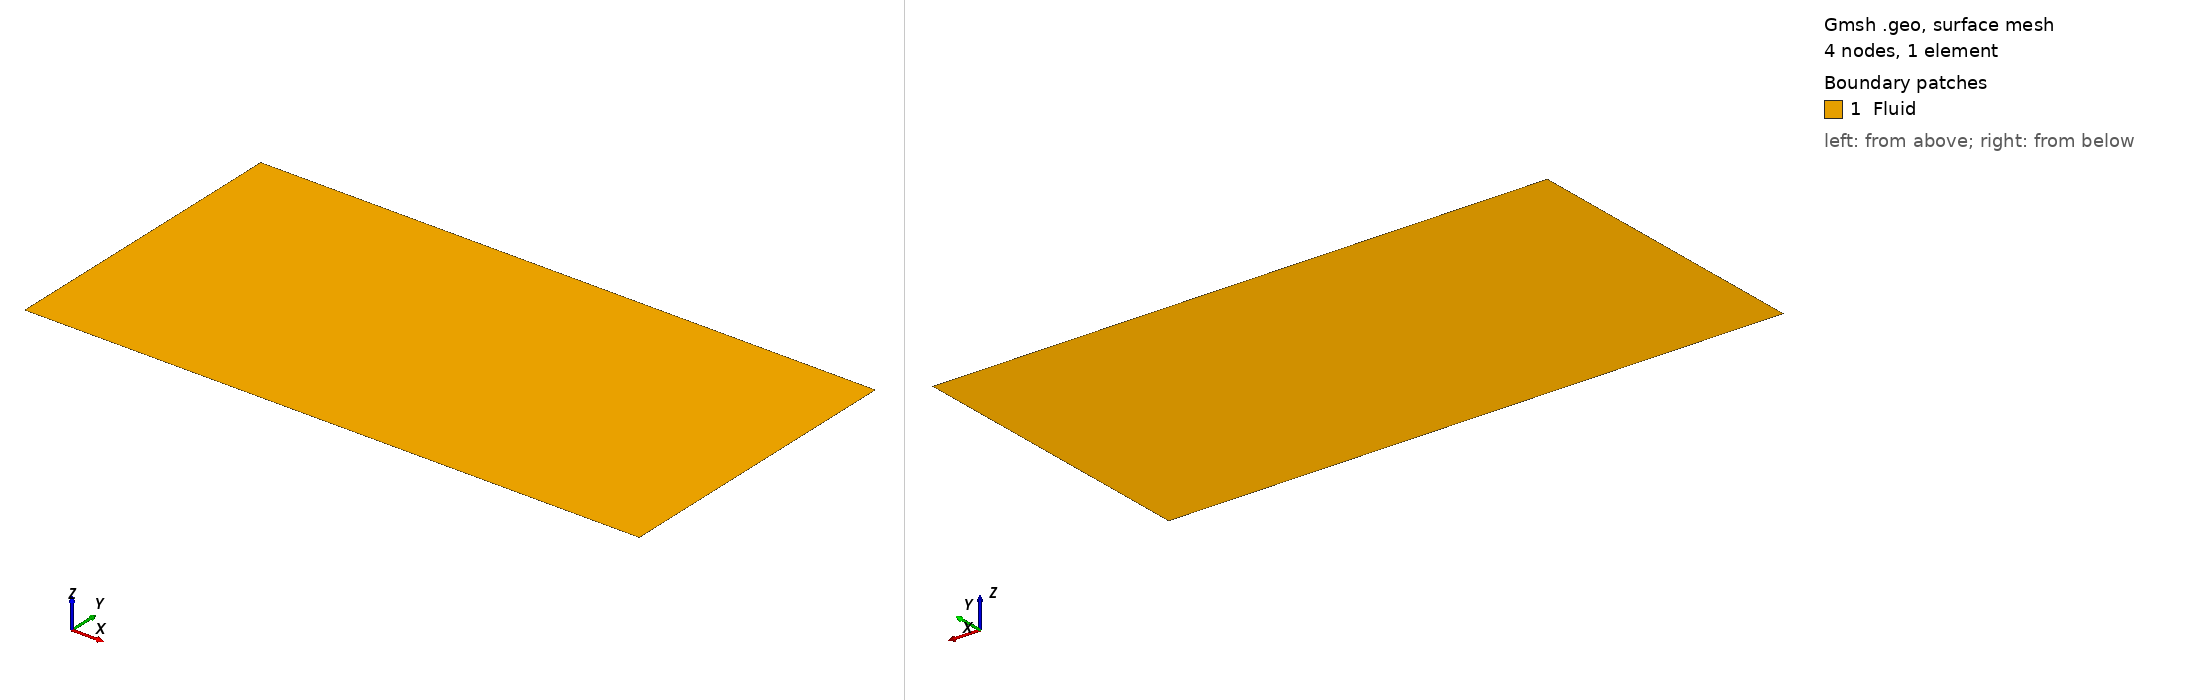

Gmsh geometry script, surface-meshed: 4 nodes, 1 surface elements. Boundary patches (legend numbers): 1 Fluid. Left view from above one corner, right view from below the opposite corner. Legend entries are the model's physical surfaces. The drawing asked Gmsh for element sizes between 1% and 20% of the model's largest extent; the script's own settings can give other sizes.

=== couette-flow-single-quad.geo (drawn) ===
// Couette flow – single quadrilateral element
// Domain: x in [-1, 1], y in [0, 1]

Point(1) = {-1, 0, 0, 1};
Point(2) = { 1, 0, 0, 1};
Point(3) = { 1, 1, 0, 1};
Point(4) = {-1, 1, 0, 1};

Line(1) = {1, 4};   // left   (periodic_0_r, x = -1)
Line(2) = {2, 3};   // right  (periodic_0_l, x =  1)
Line(3) = {1, 2};   // bottom (bcwalllower,  y =  0)
Line(4) = {4, 3};   // top    (bcwallupper,  y =  1)

Curve Loop(1) = {3, 2, -4, -1};
Plane Surface(1) = {1};

Transfinite Curve {1, 2} = 2;   // 1 element in y
Transfinite Curve {3, 4} = 2;   // 1 element in x
Transfinite Surface {1} = {1, 2, 3, 4};
Recombine Surface {1};

Physical Curve("periodic_0_r") = {1};
Physical Curve("periodic_0_l") = {2};
Physical Curve("bcwalllower")  = {3};
Physical Curve("bcwallupper")  = {4};
Physical Surface("Fluid")      = {1};
